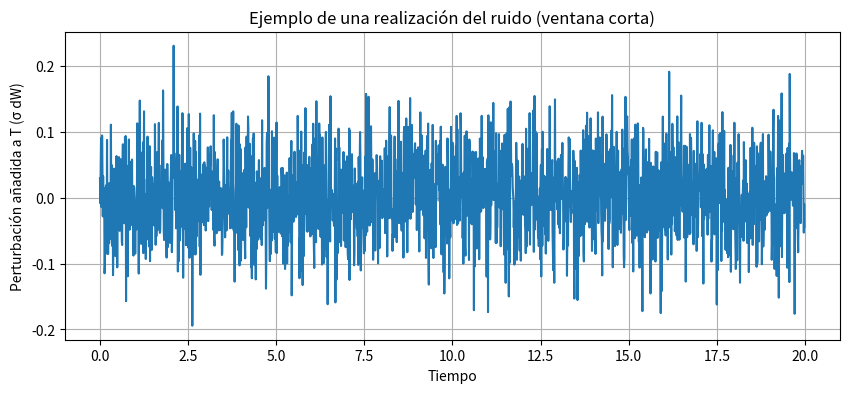
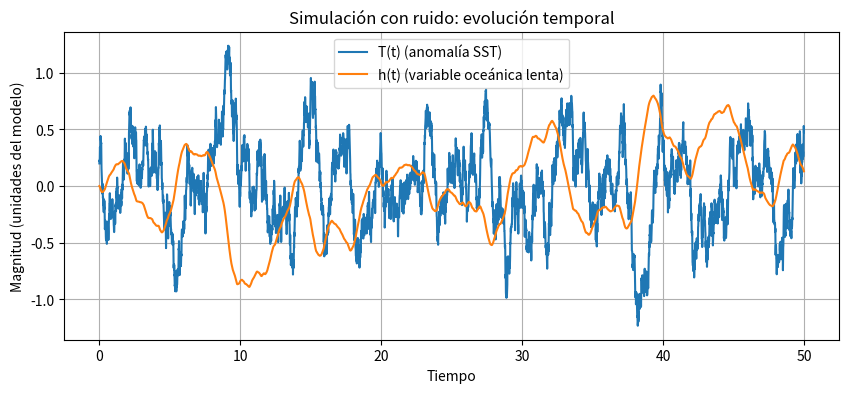
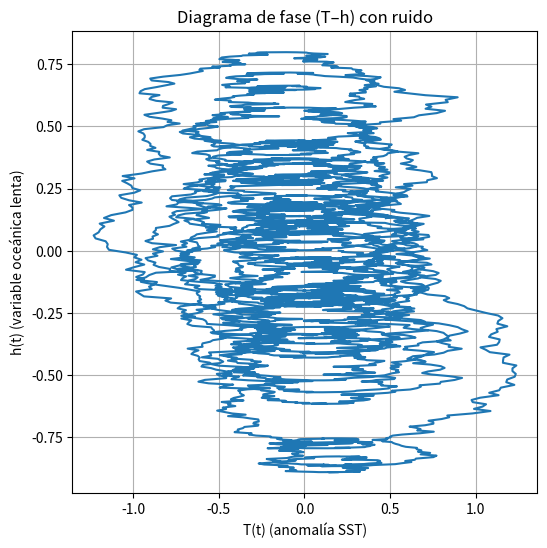

Recreate these plots in Python, in order.
import numpy as np
import matplotlib.pyplot as plt


# Semilla para reproducibilidad (si la cambias, obtendrás otra realización del ruido)
np.random.seed(42)

# Opcional: tamaño de figuras por defecto
plt.rcParams["figure.figsize"] = (10, 4)


# Parámetros del modelo (puedes ajustarlos si ya tienes unos "definitivos" del notebook anterior)
a11 = 1.0
a22 = 0.2
a12 = 1.0
a21 = 1.0  # en la ecuación aparece como -a21*T (según convención del modelo)

# Intensidad del ruido
sigma = 0.6

# Integración temporal
dt = 0.01
t_max = 50.0
t = np.arange(0.0, t_max + dt, dt)
n = len(t)

# Condición inicial
T0 = 0.2
h0 = 0.0


# Ruido blanco discreto: dW ~ sqrt(dt) * N(0,1)
dW = np.sqrt(dt) * np.random.randn(n)

# La "señal" de ruido que entra en T es sigma * dW
ruido = sigma * dW

plt.figure()
plt.plot(t[:2000], ruido[:2000])
plt.xlabel("Tiempo")
plt.ylabel("Perturbación añadida a T (σ dW)")
plt.title("Ejemplo de una realización del ruido (ventana corta)")
plt.grid(True)
plt.show()


T = np.zeros(n)
h = np.zeros(n)
T[0] = T0
h[0] = h0

for k in range(n - 1):
    # Derivas deterministas
    dT_det = (-a11 * T[k] + a12 * h[k]) * dt
    dh_det = (-a22 * h[k] - a21 * T[k]) * dt

    # Paso estocástico (solo en T)
    dT_sto = sigma * dW[k]

    T[k + 1] = T[k] + dT_det + dT_sto
    h[k + 1] = h[k] + dh_det


plt.figure()
plt.plot(t, T, label="T(t) (anomalía SST)")
plt.plot(t, h, label="h(t) (variable oceánica lenta)")
plt.xlabel("Tiempo")
plt.ylabel("Magnitud (unidades del modelo)")
plt.title("Simulación con ruido: evolución temporal")
plt.grid(True)
plt.legend()
plt.show()


plt.figure(figsize=(6, 6))
plt.plot(T, h, linewidth=1.5)
plt.xlabel("T(t) (anomalía SST)")
plt.ylabel("h(t) (variable oceánica lenta)")
plt.title("Diagrama de fase (T–h) con ruido")
plt.grid(True)
plt.show()
